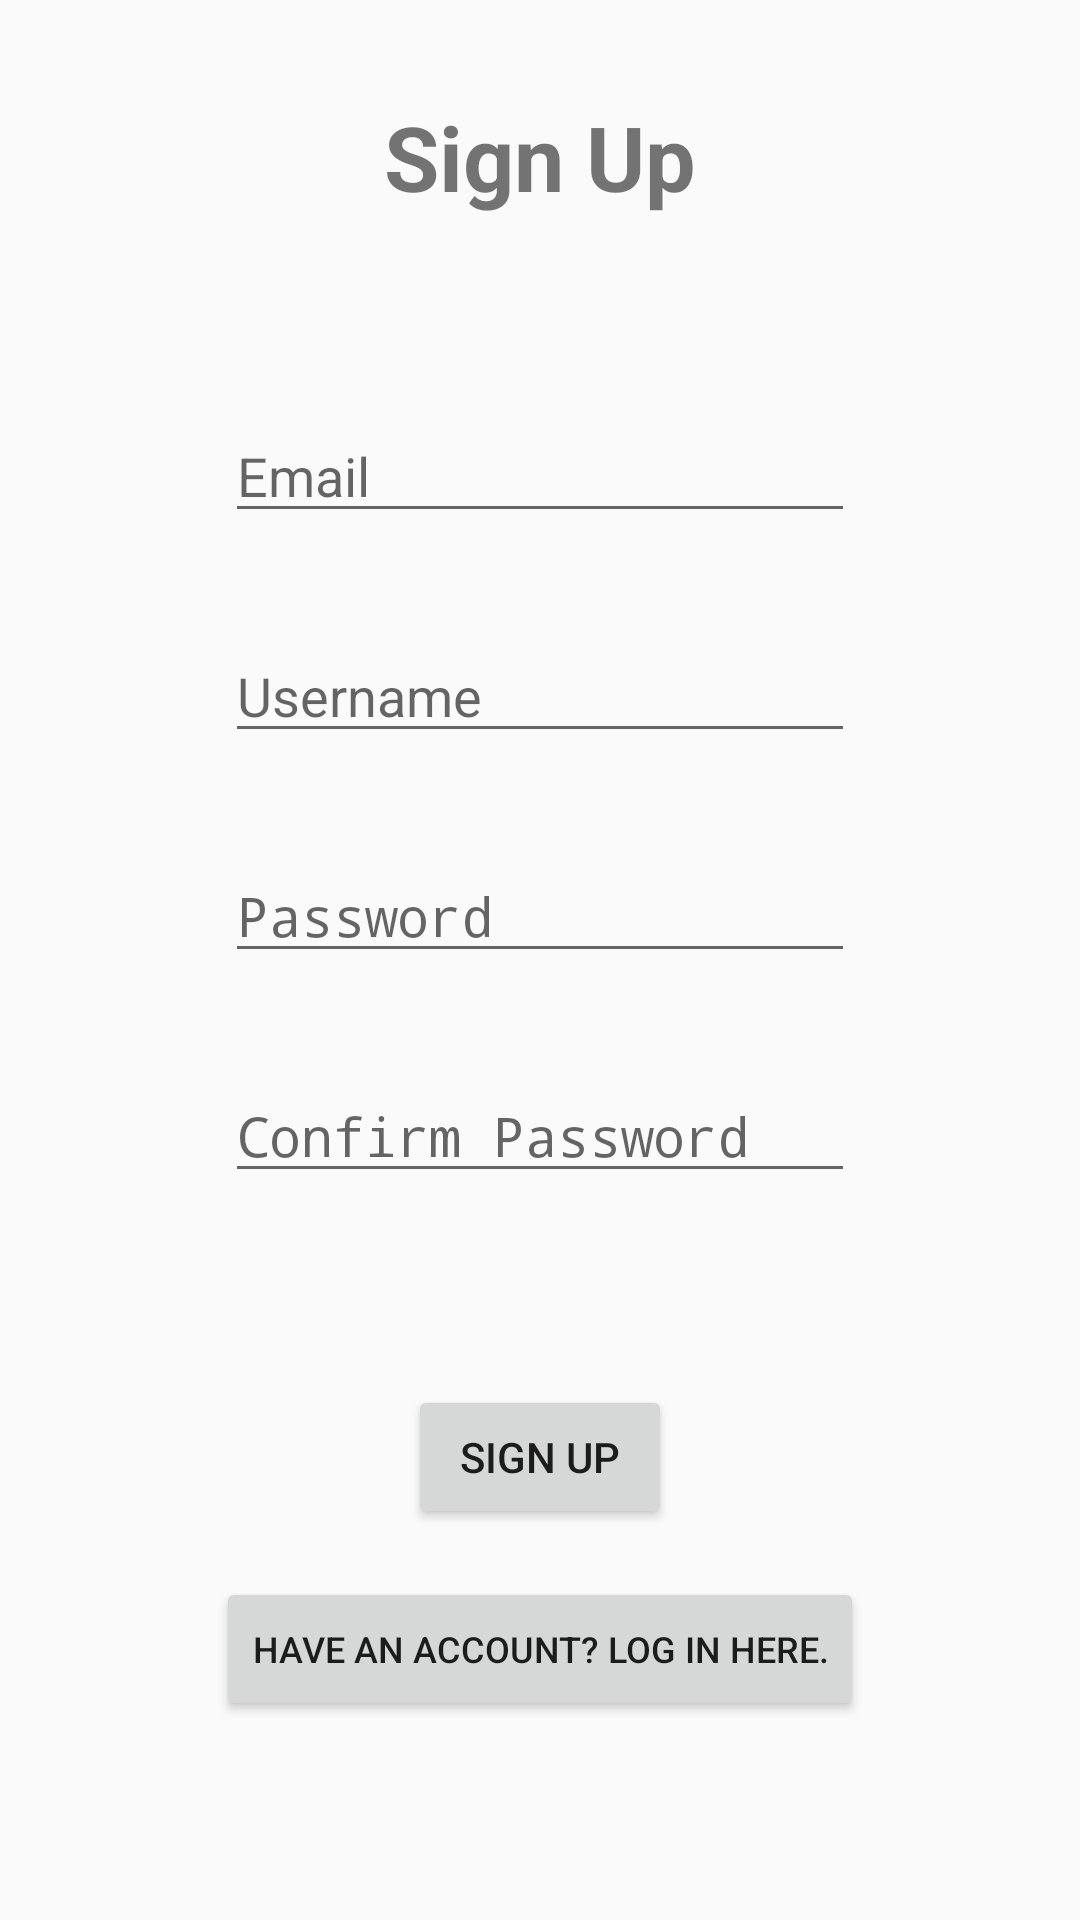

Reconstruct the res/layout file that produces this screen, plus the resources it refers to.
<!-- AndroidManifest.xml: application theme Theme.AntidoteMobile -->
<!-- res/layout/activity_signup.xml -->
<?xml version="1.0" encoding="utf-8"?>
<androidx.constraintlayout.widget.ConstraintLayout xmlns:android="http://schemas.android.com/apk/res/android"
    xmlns:app="http://schemas.android.com/apk/res-auto"
    android:layout_width="match_parent"
    android:layout_height="match_parent">

    <TextView
        android:id="@+id/signUpText"
        android:layout_width="wrap_content"
        android:layout_height="wrap_content"
        android:layout_marginTop="32dp"
        android:text="@string/sign_up"
        android:textAlignment="center"
        android:textSize="30sp"
        android:textStyle="bold"
        app:layout_constraintEnd_toEndOf="parent"
        app:layout_constraintStart_toStartOf="parent"
        app:layout_constraintTop_toTopOf="parent" />

    <EditText
        android:id="@+id/editSignUpTextEmail"
        android:layout_width="wrap_content"
        android:layout_height="wrap_content"
        android:layout_marginStart="32dp"
        android:layout_marginTop="64dp"
        android:layout_marginEnd="32dp"
        android:autofillHints="@string/email"
        android:ems="10"
        android:hint="@string/email"
        android:inputType="textEmailAddress"
        app:layout_constraintEnd_toEndOf="parent"
        app:layout_constraintStart_toStartOf="parent"
        app:layout_constraintTop_toBottomOf="@+id/signUpText" />

    <EditText
        android:id="@+id/editSignUpTextUsername"
        android:layout_width="wrap_content"
        android:layout_height="wrap_content"
        android:layout_marginStart="32dp"
        android:layout_marginTop="32dp"
        android:layout_marginEnd="32dp"
        android:autofillHints="@string/login_username"
        android:ems="10"
        android:hint="@string/login_username"
        android:inputType="textPersonName"
        app:layout_constraintEnd_toEndOf="parent"
        app:layout_constraintStart_toStartOf="parent"
        app:layout_constraintTop_toBottomOf="@+id/editSignUpTextEmail" />

    <EditText
        android:id="@+id/editSignUpTextPassword"
        android:layout_width="wrap_content"
        android:layout_height="wrap_content"
        android:layout_marginStart="32dp"
        android:layout_marginTop="32dp"
        android:layout_marginEnd="32dp"
        android:autofillHints="@string/login_password"
        android:ems="10"
        android:hint="@string/login_password"
        android:inputType="textPassword"
        app:layout_constraintEnd_toEndOf="parent"
        app:layout_constraintStart_toStartOf="parent"
        app:layout_constraintTop_toBottomOf="@+id/editSignUpTextUsername" />

    <EditText
        android:id="@+id/editSignUpConfirmTextPassword"
        android:layout_width="wrap_content"
        android:layout_height="wrap_content"
        android:layout_marginStart="32dp"
        android:layout_marginTop="32dp"
        android:layout_marginEnd="32dp"
        android:autofillHints="@string/confirm_password"
        android:ems="10"
        android:hint="@string/confirm_password"
        android:inputType="textPassword"
        app:layout_constraintEnd_toEndOf="parent"
        app:layout_constraintStart_toStartOf="parent"
        app:layout_constraintTop_toBottomOf="@+id/editSignUpTextPassword" />

    <Button
        android:id="@+id/signUpScreenSignUpButton"
        android:layout_width="wrap_content"
        android:layout_height="wrap_content"
        android:layout_marginTop="64dp"
        android:onClick="onSignUp"
        android:text="@string/sign_up"
        app:layout_constraintEnd_toEndOf="parent"
        app:layout_constraintStart_toStartOf="parent"
        app:layout_constraintTop_toBottomOf="@+id/editSignUpConfirmTextPassword" />

    <Button
        android:id="@+id/logInHereButton"
        android:layout_width="wrap_content"
        android:layout_height="wrap_content"
        android:layout_marginTop="16dp"
        android:onClick="onLogInHere"
        android:text="@string/have_an_account_log_in_here"
        android:textSize="12sp"
        app:layout_constraintEnd_toEndOf="parent"
        app:layout_constraintStart_toStartOf="parent"
        app:layout_constraintTop_toBottomOf="@+id/signUpScreenSignUpButton" />

</androidx.constraintlayout.widget.ConstraintLayout>
<!-- resources referenced by this layout -->
<resources>
  <string name="confirm_password">Confirm Password</string>
  <string name="email">Email</string>
  <string name="have_an_account_log_in_here">Have an account? Log In here.</string>
  <string name="login_password">Password</string>
  <string name="login_username">Username</string>
  <string name="sign_up">Sign Up</string>
  <style name="Theme.AntidoteMobile" parent="Theme.AppCompat.Light.NoActionBar">
          
          <item name="colorPrimary">@color/purple_500</item>
          <item name="colorPrimaryVariant">@color/purple_700</item>
          <item name="colorOnPrimary">@color/white</item>
          
          <item name="colorSecondary">@color/teal_200</item>
          <item name="colorSecondaryVariant">@color/teal_700</item>
          <item name="colorOnSecondary">@color/black</item>
          
          
          
          <item name="android:statusBarColor">#00000000</item>
      </style>
  <color name="purple_500">#FF6200EE</color>
  <color name="purple_700">#FF3700B3</color>
  <color name="white">#FFFFFFFF</color>
  <color name="teal_200">#FF03DAC5</color>
  <color name="teal_700">#FF018786</color>
  <color name="black">#FF000000</color>
</resources>
